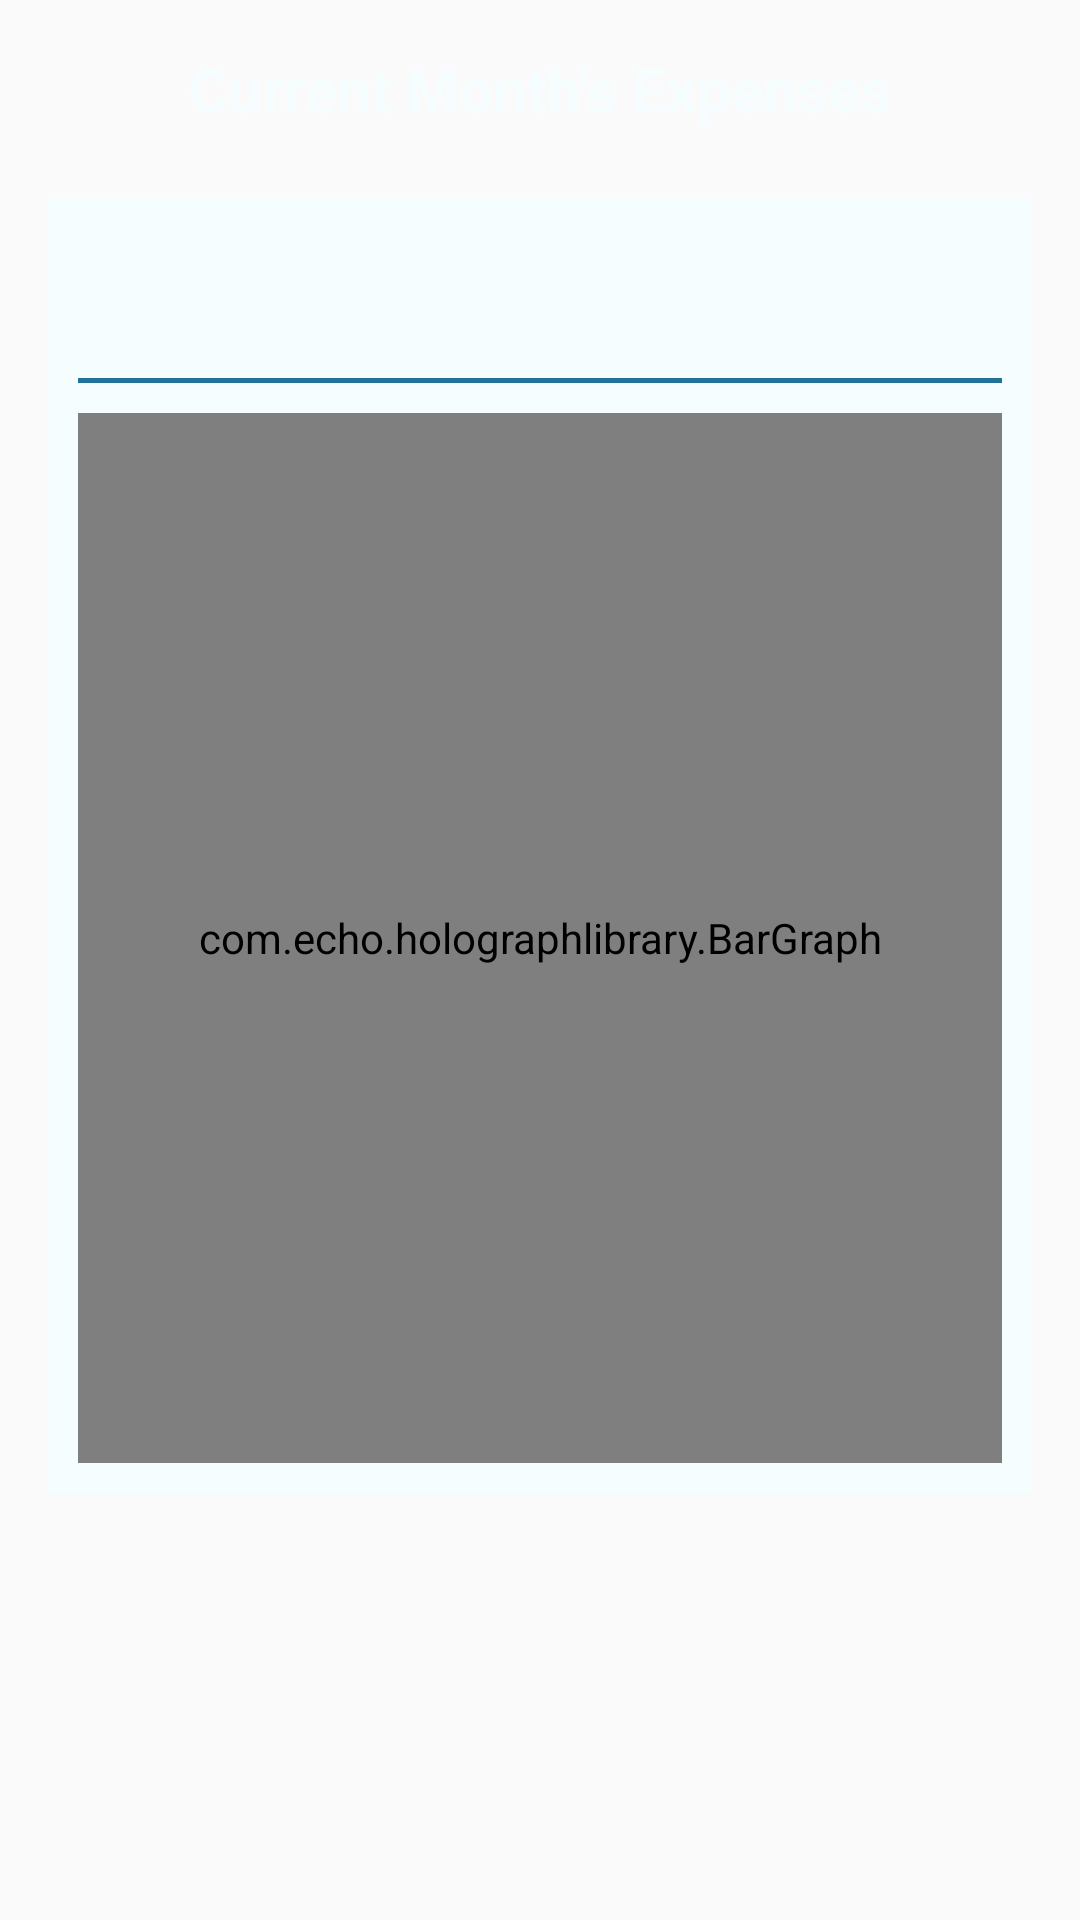

Write the Android layout XML for this screen, with the resource values it uses.
<!-- AndroidManifest.xml: application theme AppTheme -->
<!-- res/layout/fragment_month__expense.xml -->
<ScrollView xmlns:android="http://schemas.android.com/apk/res/android"
    android:layout_width="match_parent"
    android:layout_height="match_parent"
    android:background="@drawable/background_color"
    android:paddingBottom="@dimen/activity_vertical_margin"
    android:paddingLeft="@dimen/activity_horizontal_margin"
    android:paddingRight="@dimen/activity_horizontal_margin"
    android:paddingTop="@dimen/activity_vertical_margin">

    <RelativeLayout
        android:layout_width="match_parent"
        android:layout_height="match_parent">

        <TextView
            android:layout_width="match_parent"
            android:layout_height="wrap_content"
            android:gravity="center"
            android:text="@string/current_months_expenses"
            android:textColor="@color/white"
            android:textSize="20dp"
            android:textStyle="bold"/>

        <LinearLayout
            android:layout_width="match_parent"
            android:layout_height="wrap_content"
            android:layout_marginTop="50dp"
            android:background="@color/white"
            android:orientation="vertical">

            <LinearLayout
                android:layout_width="match_parent"
                android:layout_height="match_parent"
                android:layout_marginBottom="10dp"
                android:layout_marginEnd="10dp"
                android:layout_marginStart="10dp"
                android:layout_marginTop="10dp"
                android:orientation="vertical">

                <TextView
                    android:id="@+id/current_months_total_expense"
                    android:layout_width="wrap_content"
                    android:layout_height="50dp"
                    android:textColor="@color/application_background"
                    android:textSize="20dp"/>

                <TextView
                    android:layout_width="match_parent"
                    android:layout_height="1.8dp"
                    android:layout_marginBottom="10dp"
                    android:background="@color/application_background"/>

                <com.echo.holographlibrary.BarGraph
                    android:id="@+id/graph"
                    android:layout_width="match_parent"
                    android:layout_height="350dp"/>
            </LinearLayout>
        </LinearLayout>
    </RelativeLayout>
</ScrollView>
<!-- resources referenced by this layout -->
<resources>
  <color name="application_background">#ff23729a</color>
  <color name="white">#fff6fdff</color>
  <dimen name="activity_horizontal_margin">16dp</dimen>
  <dimen name="activity_vertical_margin">16dp</dimen>
  <string name="current_months_expenses">Current Month\'s Expenses</string>
  <style name="AppTheme" parent="Theme.AppCompat.Light.DarkActionBar">
          
          <item name="colorPrimary">@color/colorPrimary</item>
          <item name="colorPrimaryDark">@color/colorPrimaryDark</item>
          <item name="colorAccent">@color/colorAccent</item>
      </style>
  <color name="colorPrimary">#3F51B5</color>
  <color name="colorPrimaryDark">#303F9F</color>
  <color name="colorAccent">#FF4081</color>
</resources>
